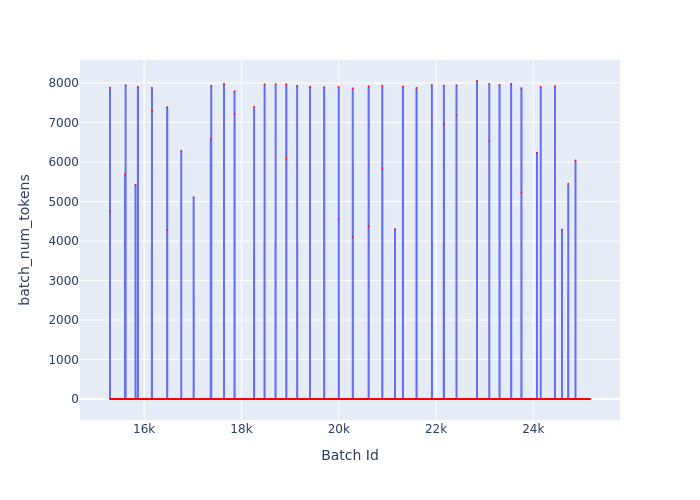

The file beside this chart, header and first rows:
Batch Id, batch_num_tokens
15297, 4748
15298, 7884
15299, 2
15300, 2
15301, 2
15302, 2
15303, 2
15304, 2
15305, 2
15306, 2
15307, 2
15308, 2
15309, 2
15310, 2
15311, 2
15312, 2
15313, 2
15314, 2
15315, 2
15316, 2
15317, 2
15318, 2
15319, 2
15320, 2
15321, 2
15322, 2
15323, 2
15324, 2
15325, 2
15326, 2
15327, 2
15328, 2
15329, 2
15330, 2
15331, 2
15332, 2
15333, 2
15334, 2
15335, 2
15336, 2
15337, 2
15338, 2
15339, 2
15340, 2
15341, 2
15342, 2
15343, 2
15344, 2
15345, 2
15346, 2
15347, 2
15348, 2
15349, 2
15350, 2
15351, 2
15352, 2
15353, 2
15354, 2
15355, 2
15356, 2
... 9,810 more rows
